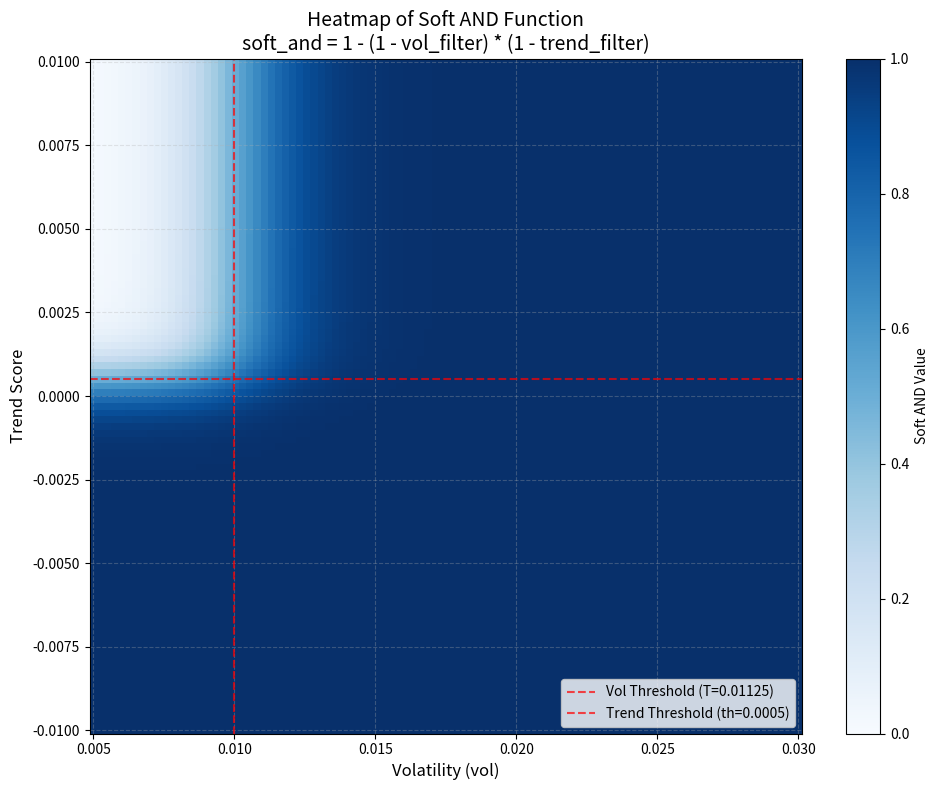

Source code (Python):
# -*- coding: utf-8 -*-
"""
Created on Tue Mar 25 10:42:15 2025

[redacted]

星星: ★ ☆ ✪ ✩ 🌟 ⭐ ✨ 🌠 💫 ⭐️
勾勾叉叉: ✓ ✔ ✕ ✖ ✅ ❎
报警啦: ⚠ ⓘ ℹ ☣
箭头: ➔ ➜ ➙ ➤ ➥ ↩ ↪
emoji: 🔔 ⏳ ⏰ 🔒 🔓 🛑 🚫 ❗ ❓ ❌ ⭕ 🚀 🔥 💧 💡 🎵 🎶 🧭 📅 🤔 🧮 🔢 📊 📈 📉 🧠 📝

"""
# %% imports
import numpy as np


# %%
def vol_filter_sigmoid(vol, T=0.01125, k=600):
    """Sigmoid function transformation"""
    return 1 / (1 + np.exp(-k * (vol - T)))


def trend_consistency_filter(trend_score, k=2000, trend_th=0.0005):
    """
    计算趋势一致门控值
    
    参数:
    trend_score : float 或 numpy.ndarray
        趋势一致性得分
    k : float, 可选
        sigmoid函数的陡度系数，默认为1000
    trend_th : float, 可选
        趋势阈值，默认为0.001
        
    返回:
    float 或 numpy.ndarray
        趋势一致门控值，范围在0到1之间
    """
    # 计算sigmoid
    trend_filter = 1 / (1 + np.exp(k * (trend_score - trend_th)))
    
    return trend_filter


# %%
import numpy as np
import matplotlib.pyplot as plt
import matplotlib.colors as colors

# Define the filter functions
def vol_filter_sigmoid(vol, T=0.01, k=800):
    """Sigmoid function transformation for volatility"""
    return 1 / (1 + np.exp(-k * (vol - T)))

def trend_consistency_filter(trend_score, k=2000, trend_th=0.0005):
    """Sigmoid function transformation for trend consistency"""
    return 1 / (1 + np.exp(k * (trend_score - trend_th)))

# Define the soft_and function
def soft_and(vol_filter, trend_filter):
    """Soft AND operation: 1 - (1 - vol_filter) * (1 - trend_filter)"""
    return 1 - (1 - vol_filter) * (1 - trend_filter)

# Create a grid of values for vol and trend_score
vol_range = np.linspace(0.005, 0.03, 100)
trend_score_range = np.linspace(-0.01, 0.01, 100)

# Create meshgrid for heatmap
vol_grid, trend_grid = np.meshgrid(vol_range, trend_score_range)

# Calculate the filters
vol_filter_values = vol_filter_sigmoid(vol_grid)
trend_filter_values = trend_consistency_filter(trend_grid)

# Calculate soft_and values
soft_and_values = soft_and(vol_filter_values, trend_filter_values)

# Set up the figure
plt.figure(figsize=(10, 8))

# Create a custom colormap that goes from white to dark blue
cmap = plt.cm.Blues
norm = colors.Normalize(vmin=0, vmax=1)

# Create the heatmap
heatmap = plt.pcolormesh(vol_grid, trend_grid, soft_and_values, 
                        cmap=cmap, norm=norm, shading='auto')
colorbar = plt.colorbar(heatmap, label='Soft AND Value')

# Add lines at threshold values
plt.axvline(x=0.01, color='red', linestyle='--', alpha=0.7, label='Vol Threshold (T=0.01125)')
plt.axhline(y=0.0005, color='red', linestyle='--', alpha=0.7, label='Trend Threshold (th=0.0005)')

# Add grid for better readability
plt.grid(True, linestyle='--', alpha=0.3)

# Set labels and title
plt.xlabel('Volatility (vol)', fontsize=12)
plt.ylabel('Trend Score', fontsize=12)
plt.title('Heatmap of Soft AND Function\nsoft_and = 1 - (1 - vol_filter) * (1 - trend_filter)', fontsize=14)

# Add a legend
plt.legend(loc='lower right')

# Print some key values for reference
print(f"Vol filter at threshold (0.01125): {vol_filter_sigmoid(0.01125):.4f}")
print(f"Trend filter at threshold (0.0005): {trend_consistency_filter(0.0005):.4f}")
print(f"Soft AND at both thresholds: {soft_and(vol_filter_sigmoid(0.01125), trend_consistency_filter(0.0005)):.4f}")

# Save the figure
plt.tight_layout()
plt.savefig('soft_and_heatmap.png', dpi=300)
plt.show()